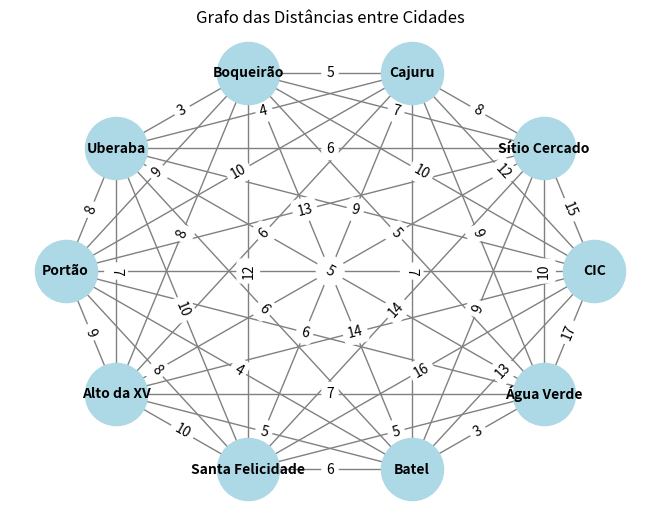
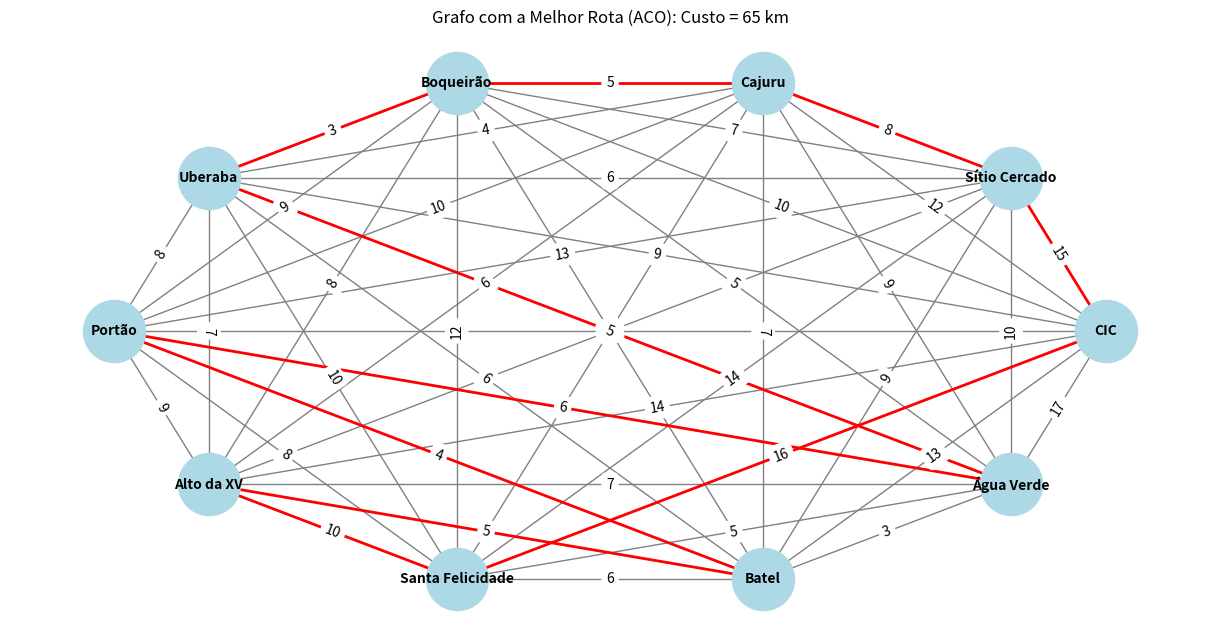
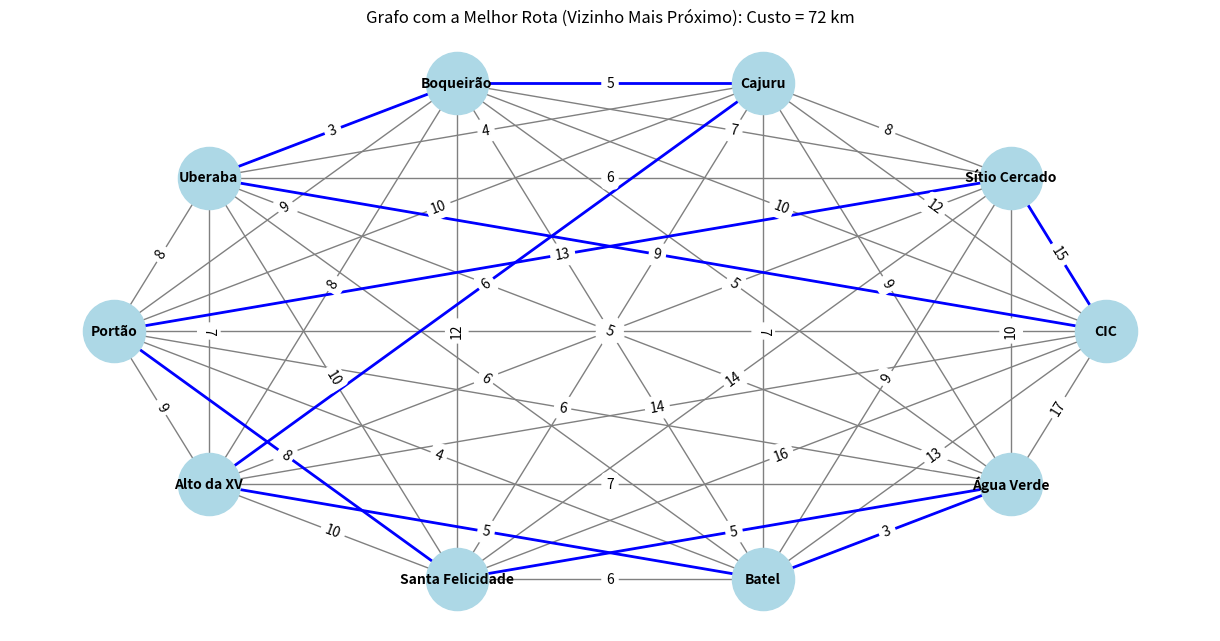

These figures' Python source, in order:
import random
import networkx as nx
import matplotlib.pyplot as plt
import time

# Lista de todos os bairros
cidades = ["CIC", "Sítio Cercado", "Cajuru", "Boqueirão", "Uberaba", "Portão", "Alto da XV", "Santa Felicidade", "Batel", "Água Verde"]

# Dicionário de distâncias entre cada par de bairros
distancias = {
    "CIC": {"Sítio Cercado": 15, "Cajuru": 12, "Boqueirão": 10, "Uberaba": 9, "Portão": 11, "Alto da XV": 14, "Santa Felicidade": 16, "Batel": 13, "Água Verde": 17},
    "Sítio Cercado": {"CIC": 15, "Cajuru": 8, "Boqueirão": 7, "Uberaba": 6, "Portão": 13, "Alto da XV": 12, "Santa Felicidade": 14, "Batel": 9, "Água Verde": 10},
    "Cajuru": {"CIC": 12, "Sítio Cercado": 8, "Boqueirão": 5, "Uberaba": 4, "Portão": 10, "Alto da XV": 6, "Santa Felicidade": 11, "Batel": 7, "Água Verde": 9},
    "Boqueirão": {"CIC": 10, "Sítio Cercado": 7, "Cajuru": 5, "Uberaba": 3, "Portão": 9, "Alto da XV": 8, "Santa Felicidade": 12, "Batel": 7, "Água Verde": 5},
    "Uberaba": {"CIC": 9, "Sítio Cercado": 6, "Cajuru": 4, "Boqueirão": 3, "Portão": 8, "Alto da XV": 7, "Santa Felicidade": 10, "Batel": 6, "Água Verde": 5},
    "Portão": {"CIC": 11, "Sítio Cercado": 13, "Cajuru": 10, "Boqueirão": 9, "Uberaba": 8, "Alto da XV": 9, "Santa Felicidade": 8, "Batel": 4, "Água Verde": 6},
    "Alto da XV": {"CIC": 14, "Sítio Cercado": 12, "Cajuru": 6, "Boqueirão": 8, "Uberaba": 7, "Portão": 9, "Santa Felicidade": 10, "Batel": 5, "Água Verde": 7},
    "Santa Felicidade": {"CIC": 16, "Sítio Cercado": 14, "Cajuru": 11, "Boqueirão": 12, "Uberaba": 10, "Portão": 8, "Alto da XV": 10, "Batel": 6, "Água Verde": 5},
    "Batel": {"CIC": 13, "Sítio Cercado": 9, "Cajuru": 7, "Boqueirão": 7, "Uberaba": 6, "Portão": 4, "Alto da XV": 5, "Santa Felicidade": 6, "Água Verde": 3},
    "Água Verde": {"CIC": 17, "Sítio Cercado": 10, "Cajuru": 9, "Boqueirão": 5, "Uberaba": 5, "Portão": 6, "Alto da XV": 7, "Santa Felicidade": 5, "Batel": 3}
}

# GRAFO
grafo = nx.Graph()

for cidade, destinos in distancias.items():
    for destino, distancia in destinos.items():
        grafo.add_edge(cidade, destino, weight=distancia)

pos = nx.circular_layout(grafo)
nx.draw(grafo, pos, with_labels=True, node_color='lightblue', node_size=2000, font_size=10, font_color='black', font_weight='bold', edge_color='gray')
edge_labels = nx.get_edge_attributes(grafo, 'weight')
nx.draw_networkx_edge_labels(grafo, pos, edge_labels=edge_labels)

plt.title("Grafo das Distâncias entre Cidades")
plt.show()

##################### MÉTODO DAS FORMIGAS ######################
alpha = 1.0
beta = 5.0
evaporation_rate = 0.001
n_ants = 10
n_iterations = 100

# Atribuindo feromônio base "1" para as cidades
feromonios = {cidade: {destino: 1.0 for destino in distancias[cidade]} for cidade in cidades}

# Função que encontra a solução para cada formiga
def construir_rota(cidade_inicial):
    rota = [cidade_inicial]
    cidades_restantes = cidades.copy()
    cidades_restantes.remove(cidade_inicial)

    while cidades_restantes:
        cidade_atual = rota[-1]
        probabilidade = []
        # Fórmula 1
        for cidade in cidades_restantes:
            tau = feromonios[cidade_atual][cidade] ** alpha
            eta = (1.0 / distancias[cidade_atual][cidade]) ** beta
            probabilidade.append(tau * eta)
        
        total_probabilidade = sum(probabilidade)
        probabilidade = [p / total_probabilidade for p in probabilidade]
        
        proxima_cidade = random.choices(cidades_restantes, probabilidade)[0]
        rota.append(proxima_cidade)
        cidades_restantes.remove(proxima_cidade)

    rota.append(cidade_inicial)
    return rota

# Calcula o custo da rota
def calcular_custo(rota):
    return sum(distancias[rota[i]][rota[i + 1]] for i in range(len(rota) - 1))

# Função principal do ACO
def aco():
    melhor_rota, melhor_custo = None, float('inf')
    for _ in range(n_iterations):
        todas_rotas = [(construir_rota(random.choice(cidades)), calcular_custo(construir_rota(random.choice(cidades)))) for _ in range(n_ants)]
        
        for rota, custo in todas_rotas:
            if custo < melhor_custo:
                melhor_rota, melhor_custo = rota, custo
        
        # Atualizar feromônios
        # Fórmula 2
        for rota, custo in todas_rotas:
            for i in range(len(rota) - 1):
                feromonios[rota[i]][rota[i + 1]] += 1.0 / custo
        
        # Evaporação
        # Fórmula 3
        for cidade in feromonios:
            for destino in feromonios[cidade]:
                feromonios[cidade][destino] *= (1 - evaporation_rate)

    return melhor_rota, melhor_custo

###### MÉTODO VIZINHO MAIS PRÓXIMO ######
def vizinho_mais_proximo(cidade_inicial):
    rota, cidades_restantes = [cidade_inicial], cidades.copy()
    cidades_restantes.remove(cidade_inicial)

    while cidades_restantes:
        cidade_atual = rota[-1]
        cidade_mais_proxima = min(cidades_restantes, key=lambda cidade: distancias[cidade_atual][cidade])
        rota.append(cidade_mais_proxima)
        cidades_restantes.remove(cidade_mais_proxima)

    rota.append(cidade_inicial)
    return rota, calcular_custo(rota)

# Execução dos algoritmos
inicio_aco = time.time()
melhor_rota_aco, melhor_custo_aco = aco()
fim_aco = time.time()

inicio_vmp = time.perf_counter()
melhor_rota_vmp, melhor_custo_vmp = vizinho_mais_proximo(random.choice(cidades))
fim_vmp = time.perf_counter()








# Resultado ACO
print(f"Rota ótima (ACO): {melhor_rota_aco}")
print(f"Custo da rota (ACO): {melhor_custo_aco} km")
plt.figure(figsize=(12, 6))
nx.draw(grafo, pos, with_labels=True, node_color='lightblue', node_size=2000, font_size=10, font_color='black', font_weight='bold', edge_color='gray')
for i in range(len(melhor_rota_aco) - 1):
    nx.draw_networkx_edges(grafo, pos, edgelist=[(melhor_rota_aco[i], melhor_rota_aco[i + 1])], edge_color='red', width=2)
nx.draw_networkx_edge_labels(grafo, pos, edge_labels=nx.get_edge_attributes(grafo, 'weight'))
plt.title(f"Grafo com a Melhor Rota (ACO): Custo = {melhor_custo_aco} km")
plt.show()

print(f"Tempo de execução do ACO: {fim_aco - inicio_aco} segundos")







# Resultado Vizinho Mais Próximo
print(f"Rota ótima (Vizinho Mais Próximo): {melhor_rota_vmp}")
print(f"Custo da rota (Vizinho Mais Próximo): {melhor_custo_vmp} km")
plt.figure(figsize=(12, 6))
nx.draw(grafo, pos, with_labels=True, node_color='lightblue', node_size=2000, font_size=10, font_color='black', font_weight='bold', edge_color='gray')
for i in range(len(melhor_rota_vmp) - 1):
    nx.draw_networkx_edges(grafo, pos, edgelist=[(melhor_rota_vmp[i], melhor_rota_vmp[i + 1])], edge_color='blue', width=2)
nx.draw_networkx_edge_labels(grafo, pos, edge_labels=nx.get_edge_attributes(grafo, 'weight'))
plt.title(f"Grafo com a Melhor Rota (Vizinho Mais Próximo): Custo = {melhor_custo_vmp} km")
plt.show()

tempo_execucao_vmp = fim_vmp - inicio_vmp
print(f"Tempo de execução do Vizinho Mais Próximo: {tempo_execucao_vmp:.10f} segundos")
